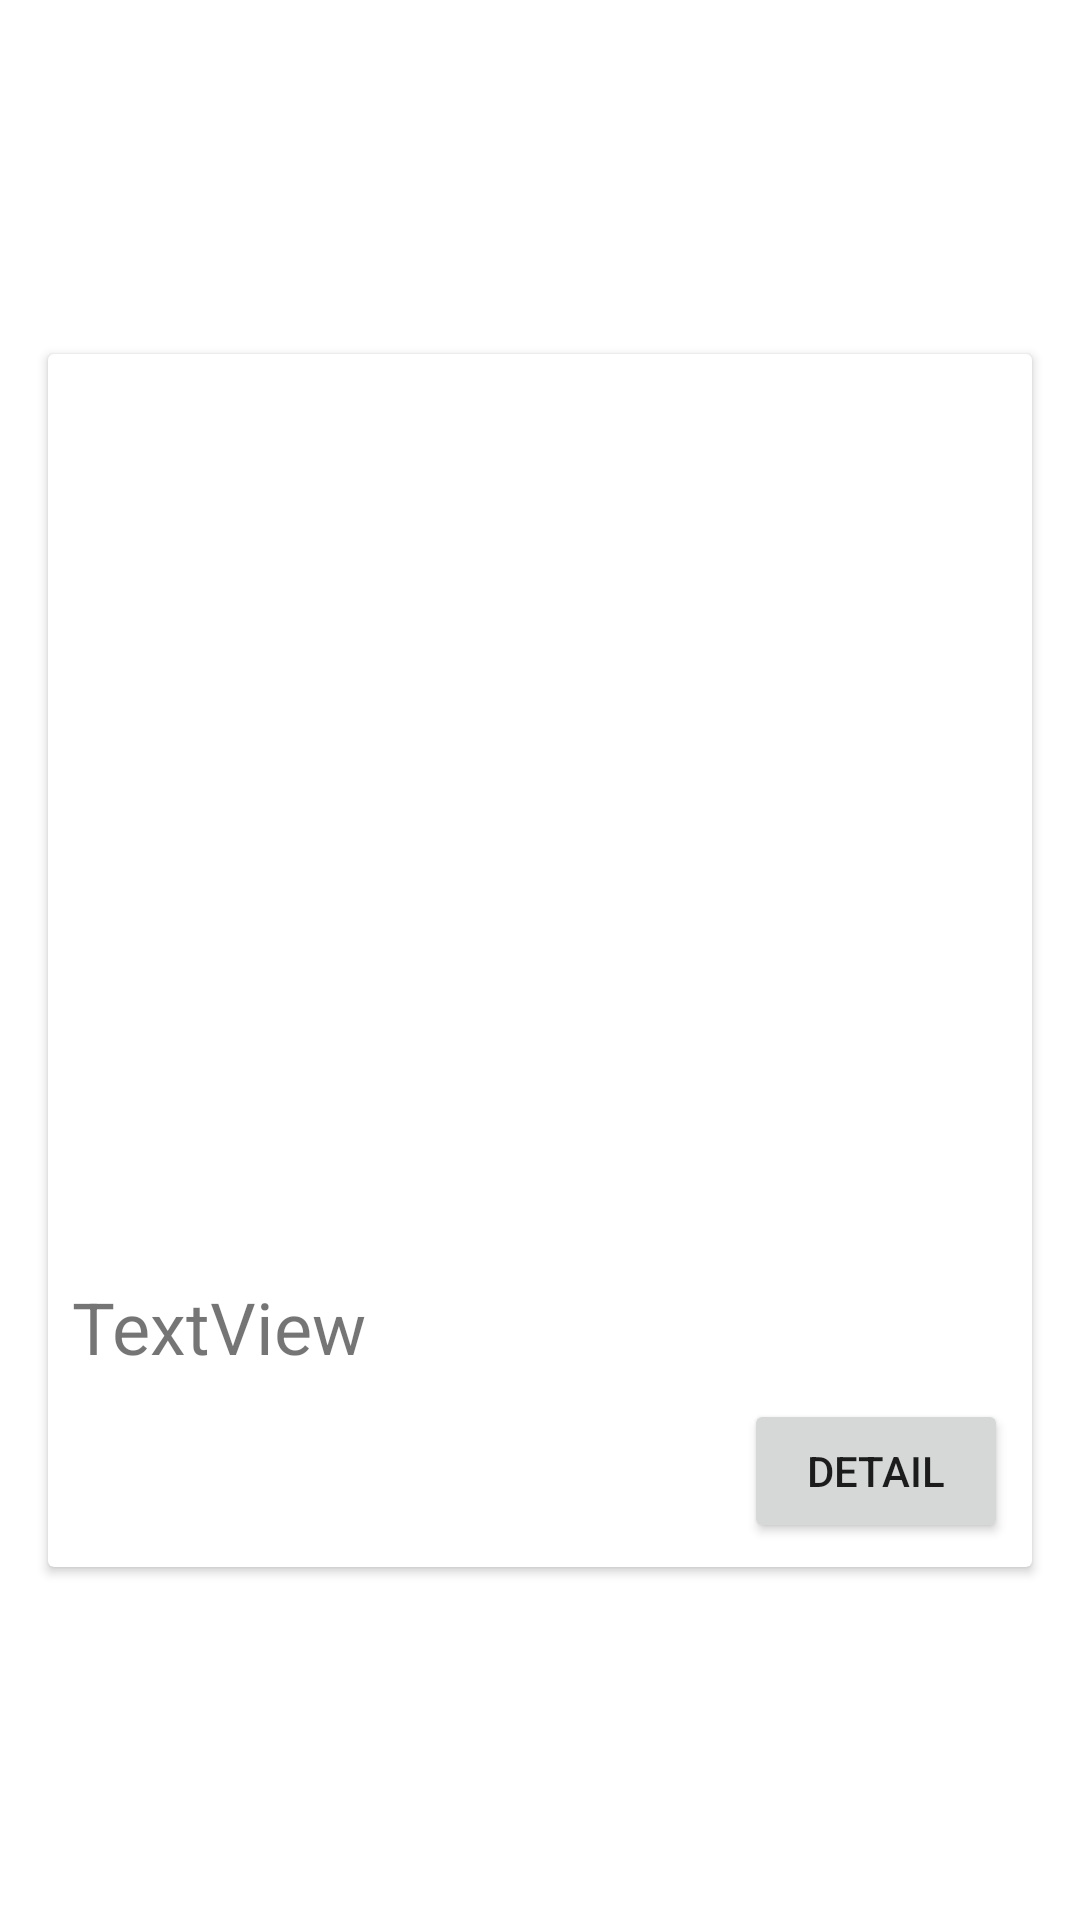

Write the Android layout XML for this screen, with the resource values it uses.
<!-- AndroidManifest.xml: application theme Theme.InformaticsEngineeringUBAYA -->
<!-- res/layout/card_program.xml -->
<?xml version="1.0" encoding="utf-8"?>
<androidx.constraintlayout.widget.ConstraintLayout xmlns:android="http://schemas.android.com/apk/res/android"
    xmlns:app="http://schemas.android.com/apk/res-auto"
    xmlns:tools="http://schemas.android.com/tools"
    android:layout_width="match_parent"
    android:layout_height="wrap_content">

    <androidx.cardview.widget.CardView
        android:layout_width="0dp"
        android:layout_height="wrap_content"
        android:layout_marginStart="16dp"
        android:layout_marginTop="8dp"
        android:layout_marginEnd="16dp"
        android:layout_marginBottom="8dp"
        app:layout_constraintBottom_toBottomOf="parent"
        app:layout_constraintEnd_toEndOf="parent"
        app:layout_constraintStart_toStartOf="parent"
        app:layout_constraintTop_toTopOf="parent">

        <androidx.constraintlayout.widget.ConstraintLayout
            android:layout_width="match_parent"
            android:layout_height="match_parent">

            <ImageView
                android:id="@+id/imgProfile"
                android:layout_width="0dp"
                android:layout_height="300dp"
                android:scaleType="centerCrop"
                app:layout_constraintEnd_toEndOf="parent"
                app:layout_constraintStart_toStartOf="parent"
                app:layout_constraintTop_toTopOf="parent"
                app:srcCompat="@drawable/ic_launcher_foreground" />

            <TextView
                android:id="@+id/txtProgram"
                android:layout_width="0dp"
                android:layout_height="wrap_content"
                android:layout_marginStart="8dp"
                android:layout_marginTop="8dp"
                android:layout_marginEnd="8dp"
                android:text="TextView"
                android:textSize="24sp"
                app:layout_constraintEnd_toEndOf="parent"
                app:layout_constraintStart_toStartOf="parent"
                app:layout_constraintTop_toBottomOf="@+id/imgProfile" />

            <Button
                android:id="@+id/btnDetail"
                android:layout_width="wrap_content"
                android:layout_height="wrap_content"
                android:layout_marginTop="8dp"
                android:layout_marginEnd="8dp"
                android:layout_marginBottom="8dp"
                android:text="Detail"
                app:layout_constraintBottom_toBottomOf="parent"
                app:layout_constraintEnd_toEndOf="parent"
                app:layout_constraintTop_toBottomOf="@+id/txtProgram" />
        </androidx.constraintlayout.widget.ConstraintLayout>
    </androidx.cardview.widget.CardView>
</androidx.constraintlayout.widget.ConstraintLayout>
<!-- resources referenced by this layout -->
<resources>
  <style name="Theme.InformaticsEngineeringUBAYA" parent="Theme.MaterialComponents.DayNight.DarkActionBar">
          
          <item name="colorPrimary">@color/purple_500</item>
          <item name="colorPrimaryVariant">@color/purple_700</item>
          <item name="colorOnPrimary">@color/white</item>
          
          <item name="colorSecondary">@color/teal_200</item>
          <item name="colorSecondaryVariant">@color/teal_700</item>
          <item name="colorOnSecondary">@color/black</item>
          
          <item name="android:statusBarColor">?attr/colorPrimaryVariant</item>
          
      </style>
  <!-- not gathered from this repository: default colours our renderer supplied (Android Studio template values) -->
  <color name="purple_500">#FF6200EE</color>
  <color name="purple_700">#FF3700B3</color>
  <color name="teal_200">#FF03DAC5</color>
  <color name="teal_700">#FF018786</color>
  <color name="black">#FF000000</color>
  <color name="white">#FFFFFFFF</color>
</resources>
